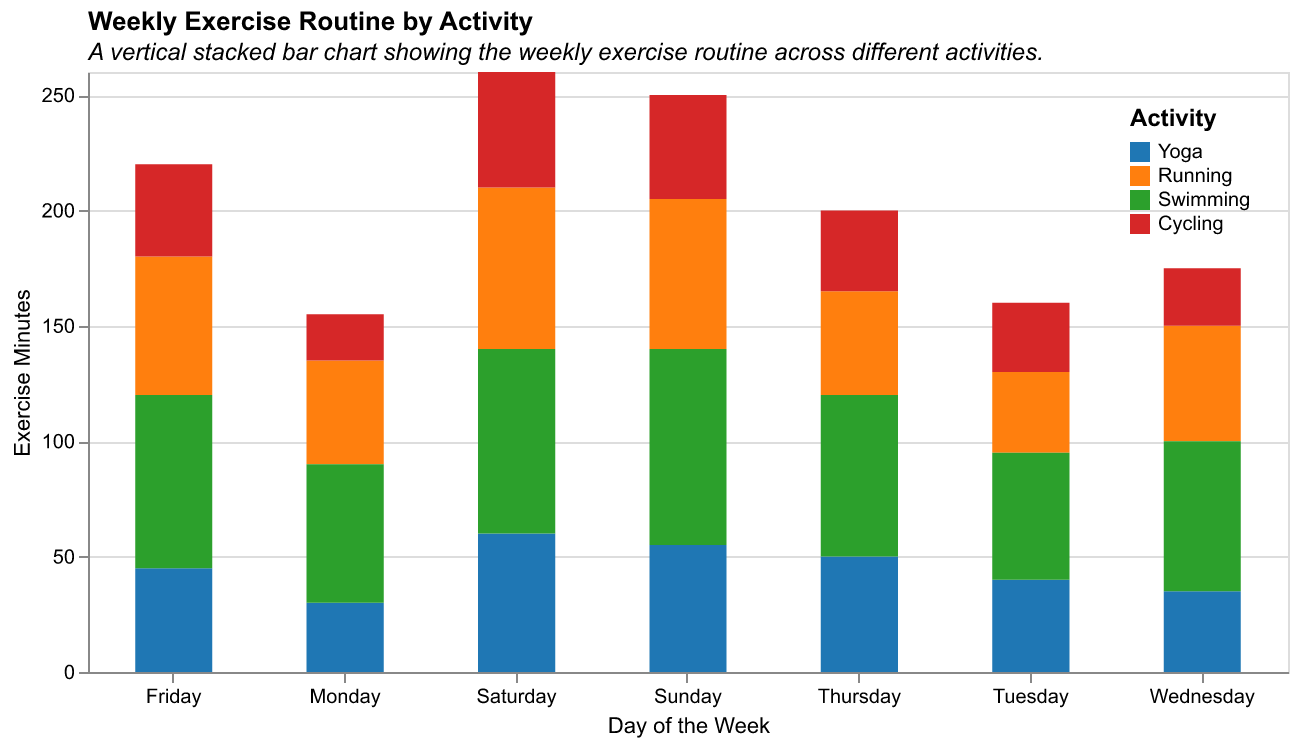

The file beside this chart, header and first rows:
Day, Yoga, Running, Swimming, Cycling
Monday, 30, 45, 60, 20
Tuesday, 40, 35, 55, 30
Wednesday, 35, 50, 65, 25
Thursday, 50, 45, 70, 35
Friday, 45, 60, 75, 40
Saturday, 60, 70, 80, 50
Sunday, 55, 65, 85, 45
